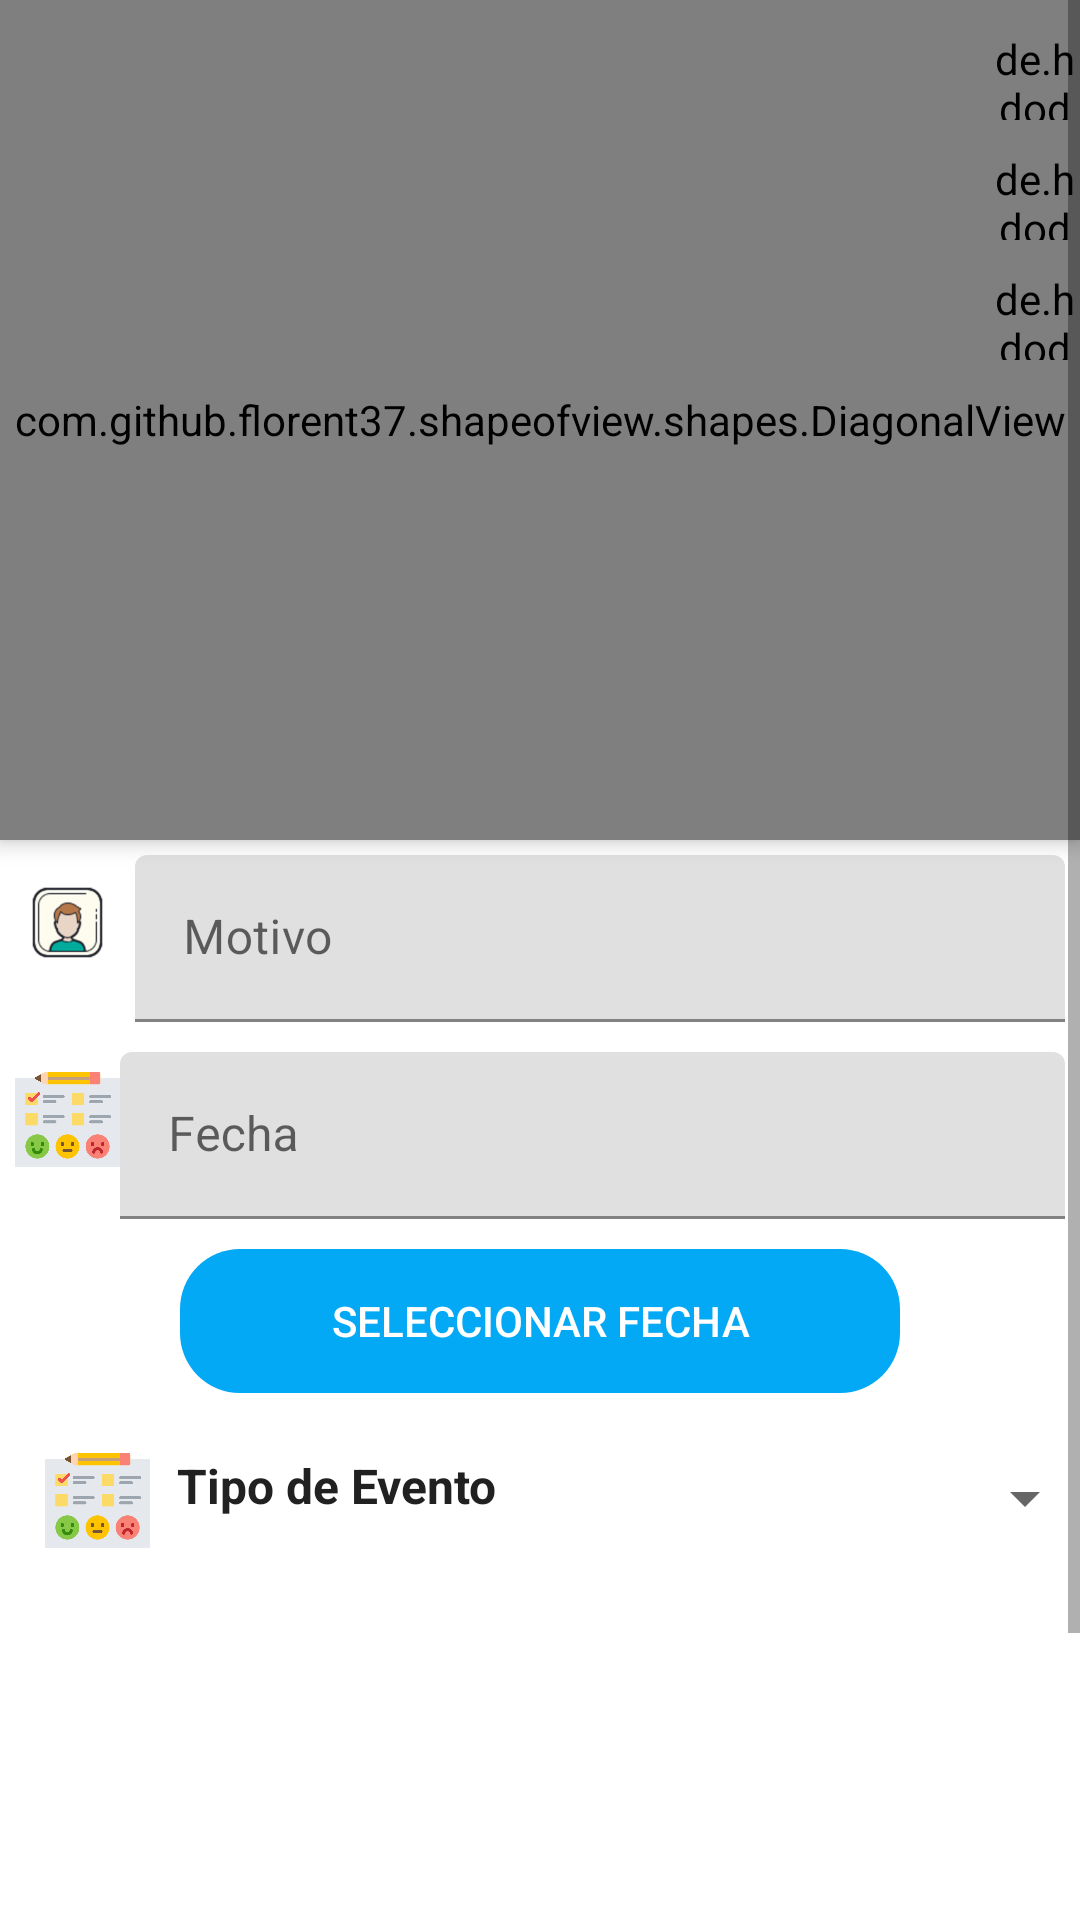

Layout XML and referenced resources for this Android screen:
<!-- AndroidManifest.xml: application theme AppTheme -->
<!-- res/layout/activity_calendar_add.xml -->
<?xml version="1.0" encoding="utf-8"?>
<ScrollView xmlns:android="http://schemas.android.com/apk/res/android"
    xmlns:app="http://schemas.android.com/apk/res-auto"
    xmlns:tools="http://schemas.android.com/tools"
    android:layout_width="match_parent"
    android:layout_height="match_parent"
    android:fitsSystemWindows="true"
    tools:context=".Calendario.CalendarAdd">


    <androidx.coordinatorlayout.widget.CoordinatorLayout
        android:layout_width="match_parent"
        android:layout_height="wrap_content">


        <LinearLayout
            android:layout_width="match_parent"
            android:layout_height="match_parent"
            app:layout_behavior="com.google.android.material.appbar.AppBarLayout$ScrollingViewBehavior"
            android:orientation="vertical">


            <com.github.florent37.shapeofview.shapes.DiagonalView
                android:layout_width="match_parent"
                android:layout_height="280dp"
                android:elevation="4dp"
                app:shape_diagonal_angle="10"
                app:shape_diagonal_direction="left"
                app:shape_diagonal_position="bottom">

                
                <View
                    android:layout_width="match_parent"
                    android:layout_height="wrap_content"
                    android:background="@color/colorPrimaryDark" />

                <TextView
                    android:layout_width="wrap_content"
                    android:layout_height="wrap_content"
                    android:layout_marginTop="10dp"
                    android:text="@string/calendarioo"
                    android:layout_gravity="center_horizontal"
                    android:textColor="@color/colorWhite"
                    android:textSize="22dp"
                    android:textStyle="bold" />

                <ImageView
                    android:layout_height="100dp"
                    android:layout_width="150dp"
                    android:layout_gravity="center"
                    android:layout_marginTop="5dp"
                    android:src="@drawable/calendario" />



            </com.github.florent37.shapeofview.shapes.DiagonalView>



            <LinearLayout
                android:layout_width="match_parent"
                android:layout_height="wrap_content"
                android:orientation="horizontal"
                android:layout_margin="5dp">

                <ImageView
                    android:layout_width="35dp"
                    android:layout_height="35dp"
                    android:layout_marginTop="5dp"
                    android:src="@drawable/icons8_nombre_100" />

                <com.google.android.material.textfield.TextInputLayout
                    android:layout_width="match_parent"
                    android:layout_height="wrap_content"
                    android:layout_marginLeft="5dp">

                    <com.google.android.material.textfield.TextInputEditText
                        android:layout_width="match_parent"
                        android:layout_height="wrap_content"
                        android:hint="@string/nombreEvento"
                        android:inputType="text"
                        android:id="@+id/textInputNameComE">


                    </com.google.android.material.textfield.TextInputEditText>
                </com.google.android.material.textfield.TextInputLayout>


            </LinearLayout>


            <LinearLayout
                android:layout_width="match_parent"
                android:layout_height="wrap_content"
                android:orientation="horizontal"
                android:layout_margin="5dp">

                <ImageView
                    android:layout_width="35dp"
                    android:layout_height="35dp"
                    android:layout_marginTop="5dp"
                    android:src="@drawable/satisfaccion" />

                <com.google.android.material.textfield.TextInputLayout
                    android:layout_width="match_parent"
                    android:layout_height="wrap_content">

                    <com.google.android.material.textfield.TextInputEditText
                        android:layout_width="match_parent"
                        android:layout_height="wrap_content"
                        android:hint="@string/fechaEvento"
                        android:inputType="text"
                        android:enabled="false"
                        android:id="@+id/textCorreoComE" />
                </com.google.android.material.textfield.TextInputLayout>

            </LinearLayout>

        <LinearLayout
            android:layout_width="match_parent"
            android:layout_height="wrap_content"
            android:orientation="horizontal"
            android:gravity="center"
            android:layout_margin="5dp">


            <Button
                android:id="@+id/btnGoToCalendar"
                android:layout_width="240sp"
                android:layout_height="wrap_content"
                android:background="@drawable/rounded_button"
                android:backgroundTint="@color/colorBlueLight"
                android:text="@string/cargarcalendario"
                android:textColor="@color/colorWhite"
                 />

        </LinearLayout>


            <LinearLayout
                android:layout_width="match_parent"
                android:layout_height="wrap_content"
                android:orientation="horizontal"
                android:layout_margin="15dp">

                <ImageView
                    android:layout_width="35dp"
                    android:layout_height="35dp"
                    android:layout_marginTop="-2dp"
                    android:src="@drawable/satisfaccion" />


                <TextView
                    android:layout_marginStart="9dp"
                    android:layout_width="wrap_content"
                    android:layout_height="wrap_content"
                    android:text="@string/tipoEvento"
                    android:textColor="@color/colorTextPrimary"
                    android:textSize="16sp"
                    android:textStyle="bold" />

                <Spinner
                    android:id="@+id/spinnerGrupoCalendar"
                    android:layout_width="200dp"
                    android:layout_height="30dp"
                    android:gravity="center"
                    android:textAlignment="center"
                    android:textColor="@color/colorWhite"
                    android:textSize="26sp" />


            </LinearLayout>

            <LinearLayout
                android:layout_width="match_parent"
                android:layout_height="wrap_content"
                android:orientation="horizontal"
                android:visibility="gone"
                android:layout_margin="5dp">

                <ImageView
                    android:layout_width="35dp"
                    android:layout_height="35dp"
                    android:layout_marginTop="5dp"
                    android:src="@drawable/grupo" />

                <com.google.android.material.textfield.TextInputLayout
                    android:layout_width="match_parent"
                    android:layout_height="wrap_content">

                    <com.google.android.material.textfield.TextInputEditText
                        android:layout_width="match_parent"
                        android:layout_height="wrap_content"
                        android:hint="@string/filtra"
                        android:inputType="text" />
                </com.google.android.material.textfield.TextInputLayout>

            </LinearLayout>

            <LinearLayout
                android:layout_width="match_parent"
                android:layout_height="200dp"
                android:orientation="horizontal"
                android:layout_margin="10dp">

                <ListView
                    android:id="@+id/lv_datosPersonasRcom"
                    android:layout_width="match_parent"
                    android:nestedScrollingEnabled="true"
                    android:layout_height="wrap_content">

                </ListView>

            </LinearLayout>

            <com.google.android.material.textfield.TextInputEditText
                android:layout_width="match_parent"
                android:layout_height="wrap_content"
                android:gravity="center"
                android:hint="@string/key_de_recurso_cargado"
                android:inputType="text"
                android:id="@+id/solucionkeyR"
                android:visibility="gone" />


        </LinearLayout>

        <de.hdodenhof.circleimageview.CircleImageView
            android:id="@+id/circleImageNextCom"
            android:layout_width="30dp"
            android:layout_height="30dp"
            android:src="@drawable/ic_add"
            android:layout_gravity="right|top"
            app:civ_circle_background_color="@color/colorAccent"
            android:layout_marginTop="10dp"
            android:layout_marginStart="15dp" />

        <de.hdodenhof.circleimageview.CircleImageView
            android:id="@+id/circleImageNextComupdate"
            android:layout_width="30dp"
            android:layout_height="30dp"
            android:src="@drawable/ic_update"
            android:layout_gravity="right"
            app:civ_circle_background_color="@color/colorAccent"
            android:layout_marginTop="50dp"
            android:layout_marginStart="15dp" />

        <de.hdodenhof.circleimageview.CircleImageView
            android:id="@+id/circleImageNextComdelete"
            android:layout_width="30dp"
            android:layout_height="30dp"
            android:src="@drawable/ic_delete"
            android:layout_gravity="right"
            app:civ_circle_background_color="@color/colorAccent"
            android:layout_marginTop="90dp"
            android:layout_marginStart="15dp" />

    </androidx.coordinatorlayout.widget.CoordinatorLayout>


</ScrollView>
<!-- resources referenced by this layout -->
<resources>
  <color name="colorAccent">#03DAC5</color>
  <color name="colorBlueLight">#03A9F4</color>
  <color name="colorPrimaryDark">#3700B3</color>
  <color name="colorTextPrimary">#212121</color>
  <color name="colorWhite">#FFFFFF</color>
  <!-- drawable calendario: png bitmap (drawable-mdpi, 21620 bytes) -->
  <!-- drawable ic_delete (drawable) -->
  <vector android:height="24dp" android:tint="#F1F1F1"
      android:viewportHeight="24" android:viewportWidth="24"
      android:width="24dp" xmlns:android="http://schemas.android.com/apk/res/android">
      <path android:fillColor="@android:color/white" android:pathData="M6,19c0,1.1 0.9,2 2,2h8c1.1,0 2,-0.9 2,-2L18,7L6,7v12zM8.46,11.88l1.41,-1.41L12,12.59l2.12,-2.12 1.41,1.41L13.41,14l2.12,2.12 -1.41,1.41L12,15.41l-2.12,2.12 -1.41,-1.41L10.59,14l-2.13,-2.12zM15.5,4l-1,-1h-5l-1,1L5,4v2h14L19,4z"/>
  </vector>
  <!-- drawable icons8_nombre_100: png bitmap (drawable-hdpi, 3371 bytes) -->
  <!-- drawable rounded_button (drawable) -->
  <?xml version="1.0" encoding="utf-8"?>
  <shape xmlns:android="http://schemas.android.com/apk/res/android"
      android:shape="rectangle"
      android:padding="10dp">
      <corners android:radius="20dp"></corners>
  
  
  </shape>
  <!-- drawable satisfaccion: png bitmap (drawable-hdpi, 22303 bytes) -->
  <string name="calendarioo">Agendar Eventos</string>
  <string name="cargarcalendario">Seleccionar Fecha</string>
  <string name="fechaEvento">Fecha</string>
  <string name="filtra">Filtra</string>
  <string name="key_de_recurso_cargado">Key de Recurso Cargado</string>
  <string name="nombreEvento">Motivo</string>
  <string name="tipoEvento">Tipo de Evento</string>
  <style name="AppTheme" parent="Theme.MaterialComponents.DayNight.NoActionBar">
          
          <item name="colorPrimary">@color/colorPrimary</item>
          <item name="colorPrimaryDark">@color/colorPrimaryDark</item>
          <item name="colorAccent">@color/colorAccent</item>
      </style>
  <color name="colorPrimary">#6200EE</color>
</resources>
